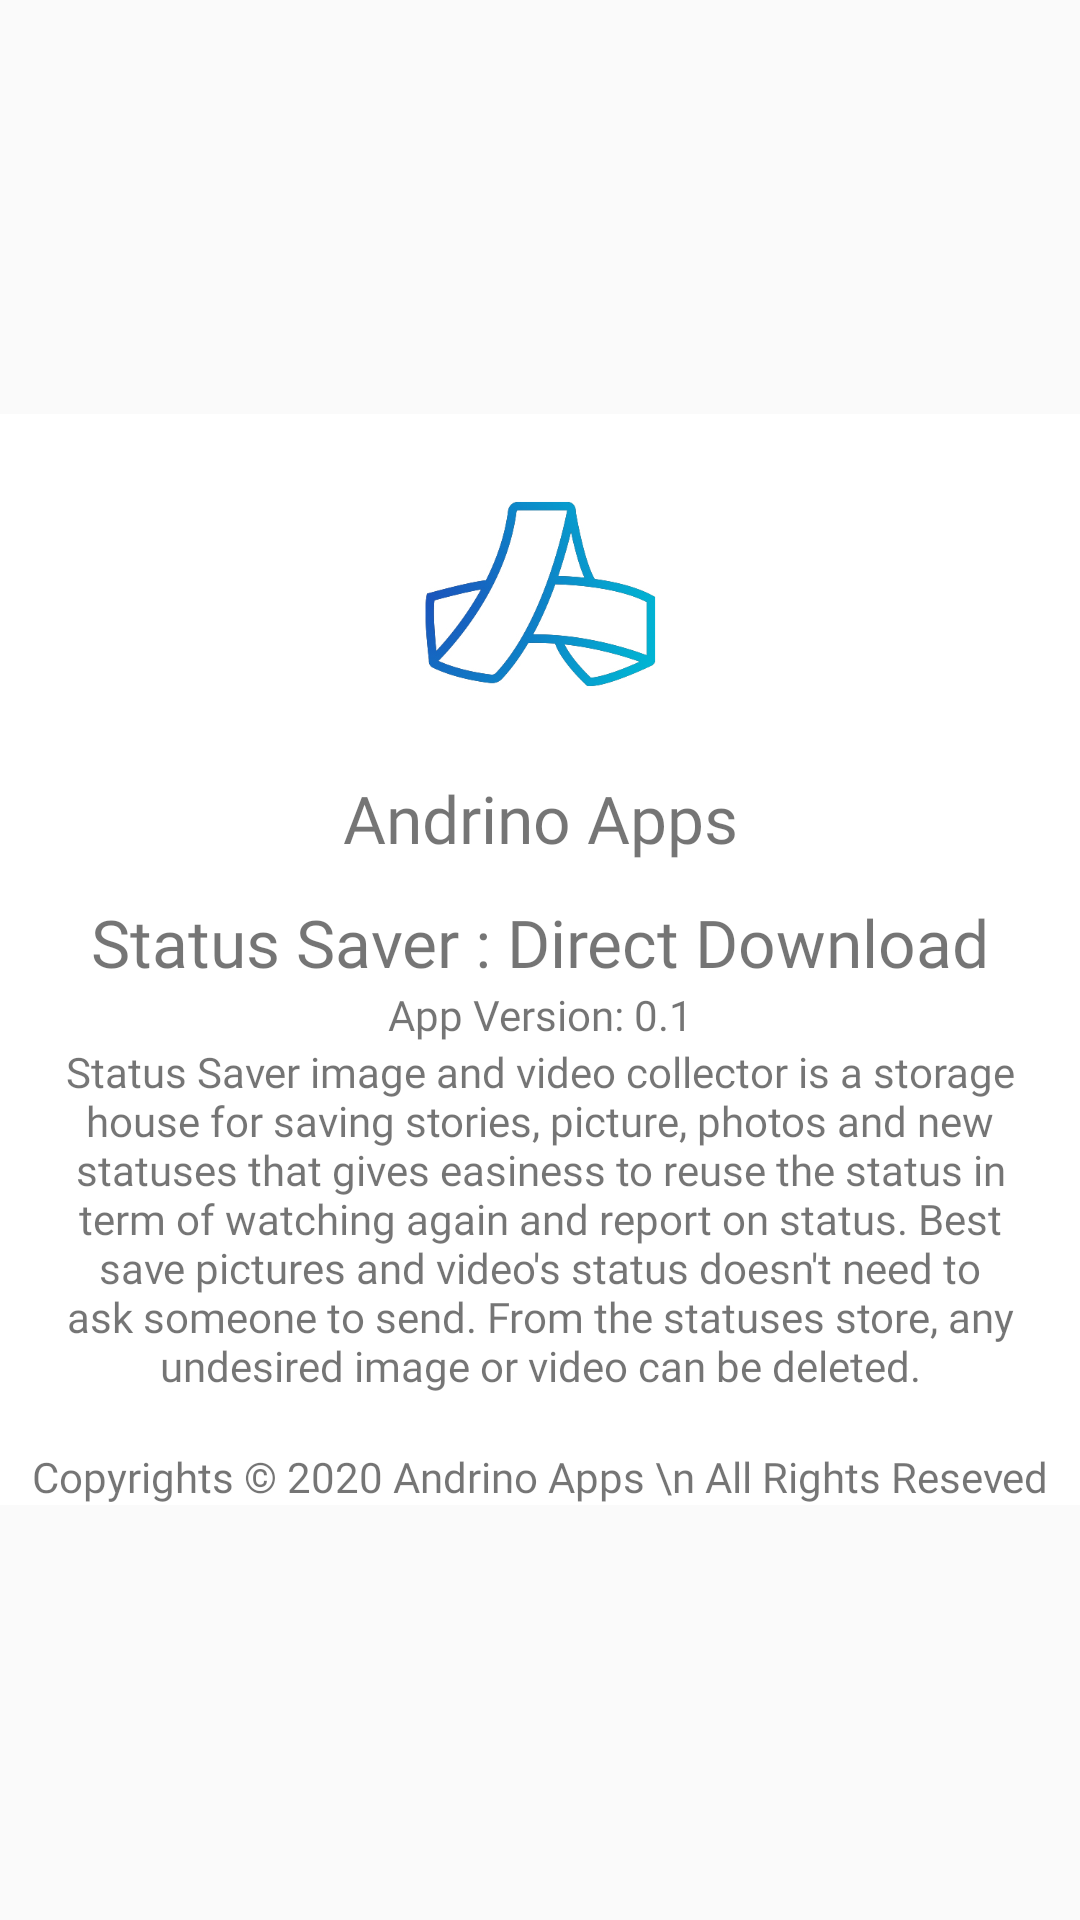

Write the Android layout XML for this screen, with the resource values it uses.
<!-- AndroidManifest.xml: application theme AppTheme -->
<!-- res/layout/frag_wa_about.xml -->
<?xml version="1.0" encoding="utf-8"?>
<ScrollView xmlns:android="http://schemas.android.com/apk/res/android"
    android:layout_width="match_parent"
    android:layout_height="match_parent">

    <RelativeLayout
        android:layout_width="match_parent"
        android:layout_height="match_parent"
        android:background="#FFFFFF"
        android:layout_gravity="center_vertical"
        android:foregroundGravity="center_vertical"
        android:gravity="center_vertical">

        <LinearLayout
            android:id="@+id/image_about"
            android:layout_width="match_parent"
            android:layout_height="wrap_content">

            <ImageView

                android:layout_width="match_parent"
                android:layout_height="120dp"
                android:src="@drawable/whatsapp_psd" />
        </LinearLayout>

        <TextView
            android:id="@+id/title_app_about"
            android:layout_width="match_parent"
            android:layout_height="wrap_content"
            android:layout_below="@+id/image_about"
            android:fontFamily="@font/poppins"
            android:foregroundGravity="center_vertical"
            android:gravity="center"
            android:text="Andrino Apps"
            android:textSize="22sp"
             />
      

        <TextView
            android:id="@+id/text_app_about"
            android:layout_width="match_parent"
            android:layout_height="wrap_content"
            android:layout_below="@+id/title_app_about"
            android:layout_marginLeft="10dp"
            android:layout_marginRight="10dp"
            android:layout_marginTop="12dp"
            android:fontFamily="@font/poppins"
            android:textSize="22dp"
            android:foregroundGravity="center_vertical"
            android:gravity="center"
            android:text="Status Saver : Direct Download" />

        <TextView

            android:id="@+id/text_app_version"
            android:layout_width="match_parent"
            android:layout_height="wrap_content"
            android:layout_below="@+id/text_app_about"
            android:layout_marginLeft="10dp"
            android:layout_marginRight="10dp"
            android:fontFamily="@font/poppins"
            android:foregroundGravity="center_vertical"
            android:gravity="center"
            android:text="App Version: 0.1" />
        <TextView

            android:id="@+id/text_app_detail"
            android:layout_width="match_parent"
            android:layout_height="wrap_content"
            android:layout_below="@+id/text_app_version"
            android:layout_marginLeft="10dp"
            android:layout_marginRight="10dp"
            android:fontFamily="@font/poppins_light"
            android:foregroundGravity="center_vertical"
            android:gravity="center"
            android:text="Status Saver image and video collector is a storage house for saving stories, picture, photos and new statuses that gives easiness to reuse the status in term of watching again and report on status. Best save pictures and video's status doesn't need to ask someone to send. From the statuses store, any undesired image or video can be deleted." />

        <TextView

            android:id="@+id/text_app_rights"
            android:layout_width="match_parent"
            android:layout_height="wrap_content"
            android:layout_below="@+id/text_app_detail"
            android:layout_marginLeft="10dp"
            android:layout_marginRight="10dp"
            android:layout_marginTop="18dp"
            android:fontFamily="@font/poppins"
            android:foregroundGravity="center_vertical"
            android:gravity="center"
            android:text="Copyrights © 2020 Andrino Apps \n All Rights Reseved" />
    </RelativeLayout>
</ScrollView>
<!-- resources referenced by this layout -->
<resources>
  <color name="greycolor">#C6C8E1</color>
  <!-- drawable whatsapp_psd: jpg bitmap (drawable, 59806 bytes) -->
  <style name="AppTheme" parent="Theme.AppCompat.Light.DarkActionBar">
          
          <item name="colorPrimary">@color/colorPrimary</item>
          <item name="colorPrimaryDark">@color/colorPrimaryDark</item>
          <item name="colorAccent">@color/colorAccent</item>
          <item name="windowActionModeOverlay">true</item>
          <item name="android:windowActionModeOverlay">true</item>
          <item name="windowActionBar">false</item>
          <item name="windowNoTitle">true</item>
          <item name="actionModeBackground">@color/colorPrimary</item>
      </style>
  <color name="colorPrimary">#F82B365C</color>
  <color name="colorPrimaryDark">#1A223C</color>
  <color name="colorAccent">#21e7b6</color>
</resources>
